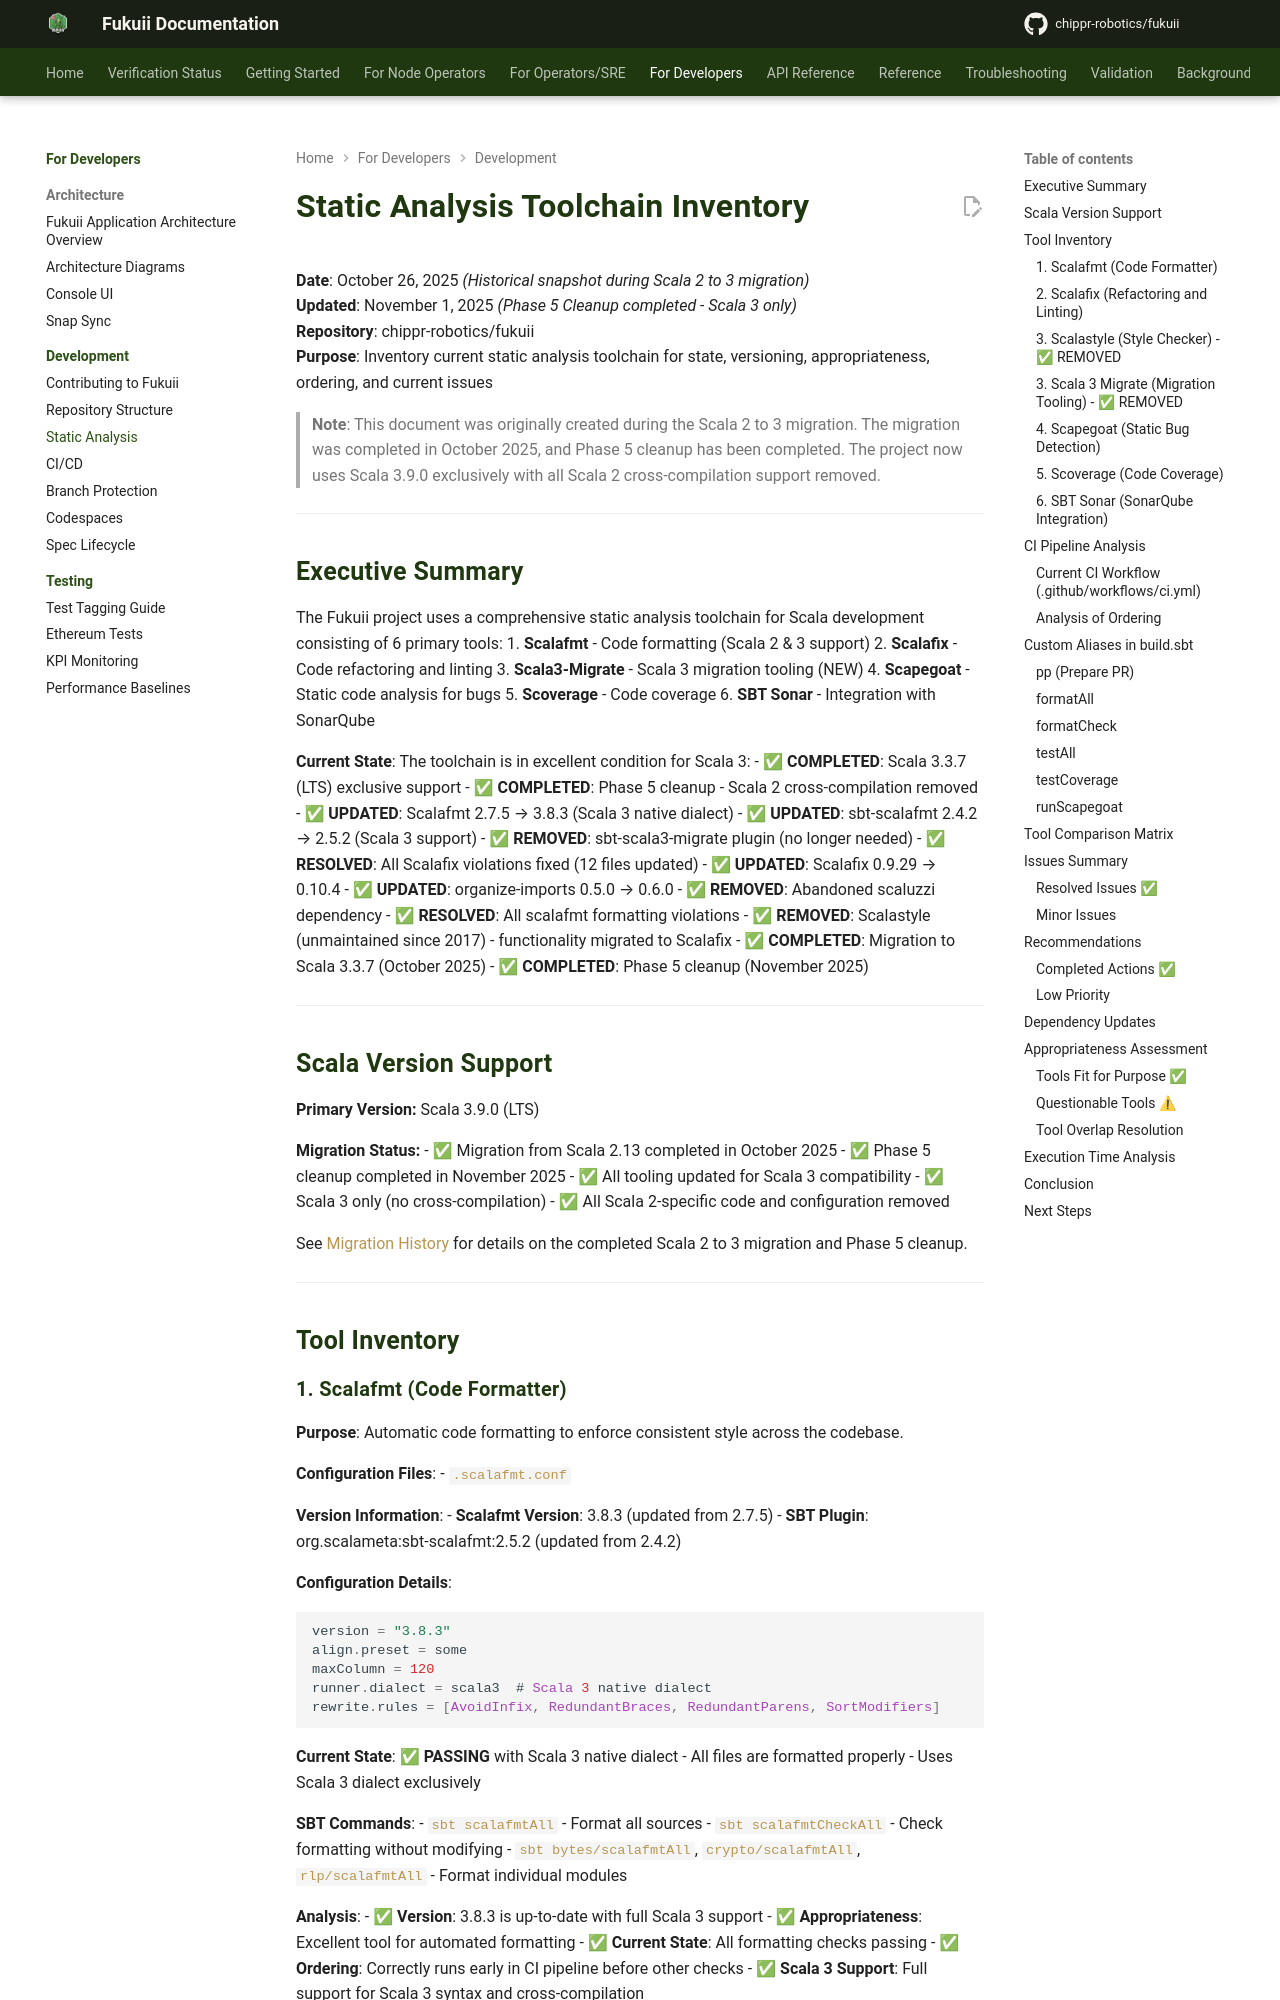

repository: chippr-robotics/fukuii · page: pr-preview/pr-1926/development/static-analysis/index.html · generator: mkdocs

# Static Analysis Toolchain Inventory

**Date**: October 26, 2025 *(Historical snapshot during Scala 2 to 3 migration)*  
**Updated**: November 1, 2025 *(Phase 5 Cleanup completed - Scala 3 only)*  
**Repository**: chippr-robotics/fukuii  
**Purpose**: Inventory current static analysis toolchain for state, versioning, appropriateness, ordering, and current issues

> **Note**: This document was originally created during the Scala 2 to 3 migration. The migration was completed in October 2025, and Phase 5 cleanup has been completed. The project now uses Scala 3.9.0 exclusively with all Scala 2 cross-compilation support removed.

---

## Executive Summary

The Fukuii project uses a comprehensive static analysis toolchain for Scala development consisting of 6 primary tools:
1. **Scalafmt** - Code formatting (Scala 2 & 3 support)
2. **Scalafix** - Code refactoring and linting
3. **Scala3-Migrate** - Scala 3 migration tooling (NEW)
4. **Scapegoat** - Static code analysis for bugs
5. **Scoverage** - Code coverage
6. **SBT Sonar** - Integration with SonarQube

**Current State**: The toolchain is in excellent condition for Scala 3:
- ✅ **COMPLETED**: Scala 3.3.7 (LTS) exclusive support
- ✅ **COMPLETED**: Phase 5 cleanup - Scala 2 cross-compilation removed
- ✅ **UPDATED**: Scalafmt 2.7.5 → 3.8.3 (Scala 3 native dialect)
- ✅ **UPDATED**: sbt-scalafmt 2.4.2 → 2.5.2 (Scala 3 support)
- ✅ **REMOVED**: sbt-scala3-migrate plugin (no longer needed)
- ✅ **RESOLVED**: All Scalafix violations fixed (12 files updated)
- ✅ **UPDATED**: Scalafix 0.9.29 → 0.10.4
- ✅ **UPDATED**: organize-imports 0.5.0 → 0.6.0
- ✅ **REMOVED**: Abandoned scaluzzi dependency
- ✅ **RESOLVED**: All scalafmt formatting violations
- ✅ **REMOVED**: Scalastyle (unmaintained since 2017) - functionality migrated to Scalafix
- ✅ **COMPLETED**: Migration to Scala 3.3.7 (October 2025)
- ✅ **COMPLETED**: Phase 5 cleanup (November 2025)

---

## Scala Version Support

**Primary Version:** Scala 3.9.0 (LTS)

**Migration Status:**
- ✅ Migration from Scala 2.13 completed in October 2025
- ✅ Phase 5 cleanup completed in November 2025
- ✅ All tooling updated for Scala 3 compatibility
- ✅ Scala 3 only (no cross-compilation)
- ✅ All Scala 2-specific code and configuration removed

See [Migration History](../historical/MIGRATION_HISTORY.md) for details on the completed Scala 2 to 3 migration and Phase 5 cleanup.

---

## Tool Inventory
